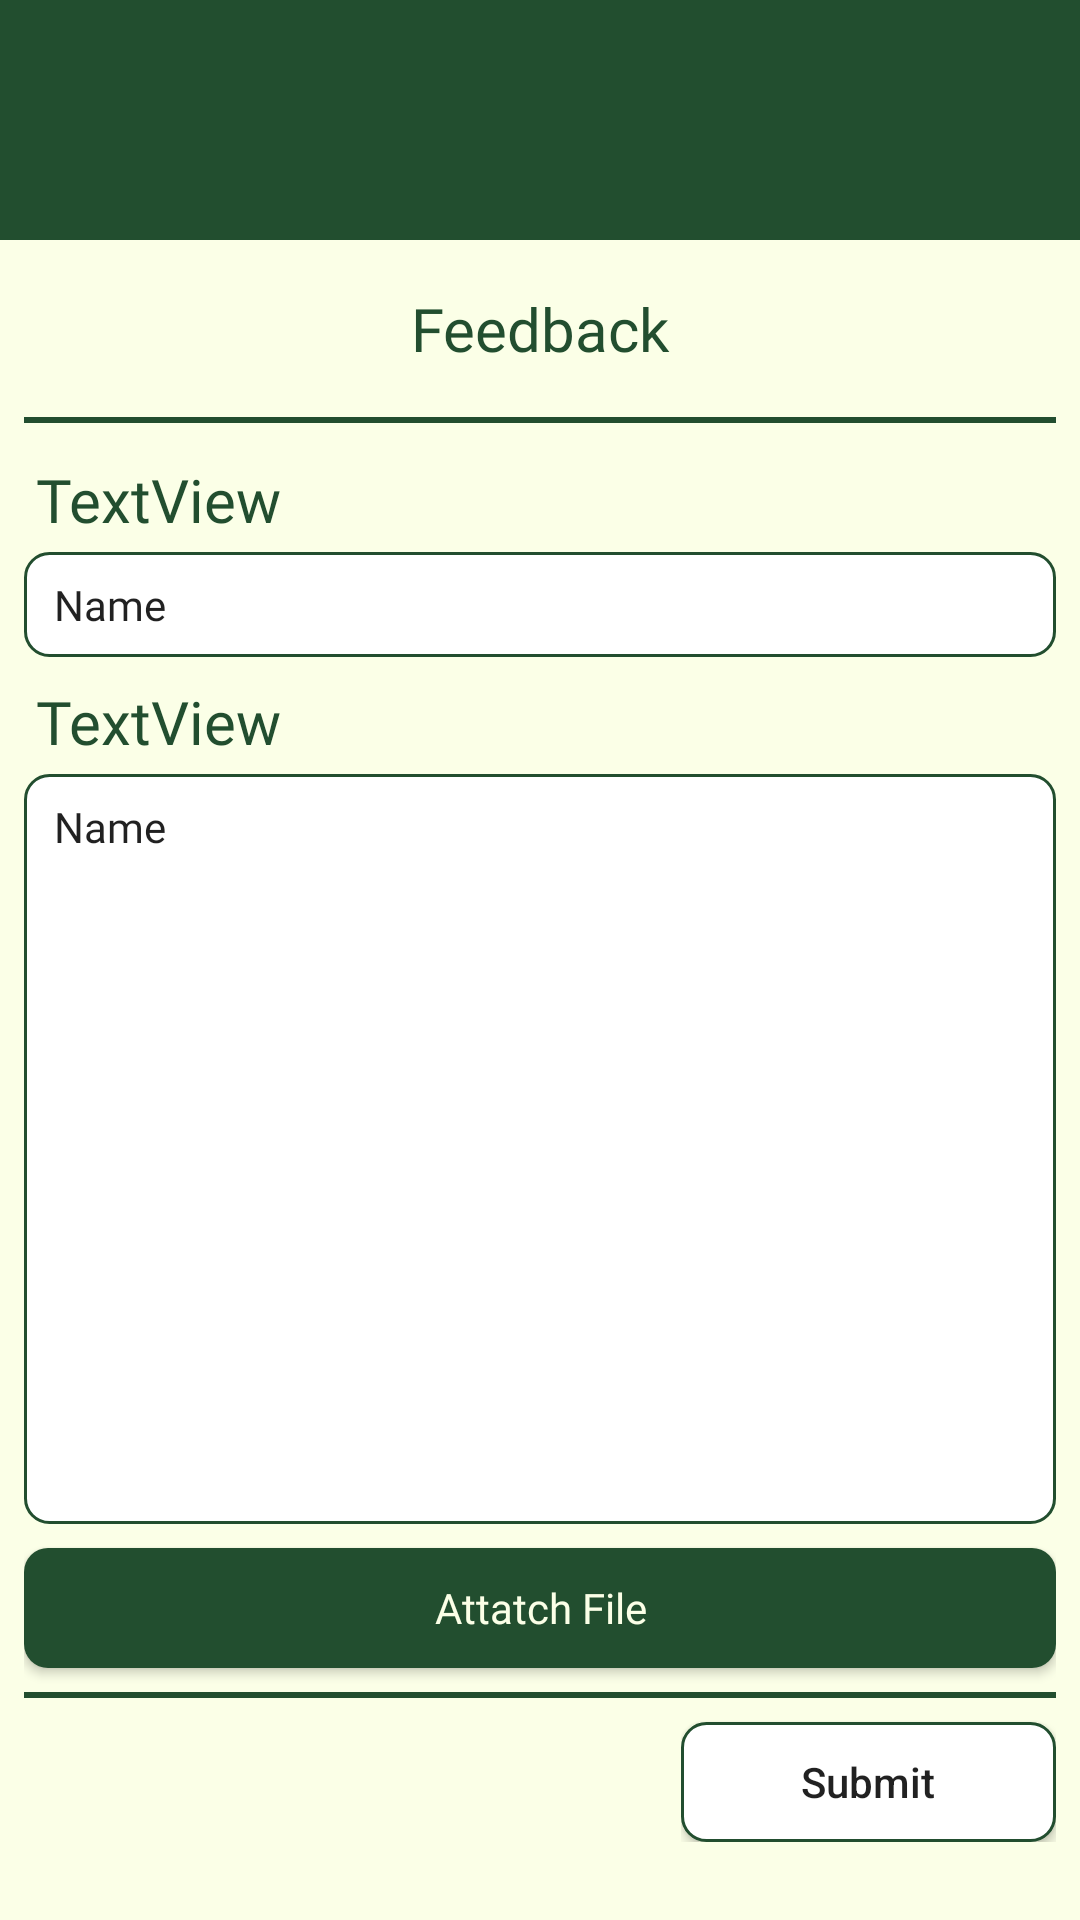

Write the Android layout XML for this screen, with the resource values it uses.
<!-- AndroidManifest.xml: application theme Theme.Mtsfaz -->
<!-- res/layout/activty_feedback.xml -->
<?xml version="1.0" encoding="utf-8"?>
<androidx.constraintlayout.widget.ConstraintLayout xmlns:android="http://schemas.android.com/apk/res/android"
    xmlns:app="http://schemas.android.com/apk/res-auto"
    xmlns:tools="http://schemas.android.com/tools"
    android:layout_width="match_parent"
    android:layout_height="match_parent"
    android:background="#FBFFE7"
    app:layout_insetEdge="none"
    app:layout_scrollEffect="none">

    <androidx.appcompat.widget.Toolbar
        android:id="@+id/toolbar"
        android:layout_width="0dp"
        android:layout_height="80dp"
        android:background="#224E2F"
        android:minHeight="?attr/actionBarSize"
        android:theme="?attr/actionBarTheme"
        app:layout_constraintEnd_toEndOf="parent"
        app:layout_constraintStart_toStartOf="parent"
        app:layout_constraintTop_toTopOf="parent" />

    <LinearLayout
        android:layout_width="match_parent"
        android:layout_height="match_parent"
        android:orientation="vertical">

        <LinearLayout
            android:layout_width="match_parent"
            android:layout_height="80dp"
            android:orientation="horizontal">

            <ImageButton
                android:id="@+id/imageButton"
                android:layout_width="wrap_content"
                android:layout_height="wrap_content"
                android:layout_weight="0"
                android:background="#00FFFFFF"
                android:paddingStart="20dp"
                android:paddingTop="35dp"
                app:srcCompat="@drawable/arrow_left" />

        </LinearLayout>

        <LinearLayout
            android:layout_width="match_parent"
            android:layout_height="wrap_content"
            android:layout_marginStart="8dp"
            android:layout_marginEnd="8dp"
            android:layout_weight="0"
            android:orientation="vertical">

            <TextView
                android:id="@+id/textView"
                style="@style/green_dark_20dp"
                android:layout_width="match_parent"
                android:layout_height="wrap_content"
                android:paddingTop="16dp"

                android:paddingBottom="16dp"
                android:text="Feedback"
                android:textAlignment="center" />

            <View
                android:id="@+id/divider_top"
                android:layout_width="match_parent"
                android:layout_height="2dp"
                android:layout_marginBottom="8dp"
                android:background="#224E2F" />

            <TextView
                android:id="@+id/textView2"
                style="@style/green_dark_20dp"
                android:layout_width="match_parent"
                android:layout_height="wrap_content"

                android:paddingStart="4dp"
                android:paddingTop="4dp"
                android:paddingBottom="4dp"
                android:text="TextView" />

            <EditText
                android:id="@+id/editTextText"
                style="@style/plain_14dp"
                android:layout_width="match_parent"
                android:layout_height="wrap_content"
                android:layout_marginBottom="4dp"
                android:background="@drawable/text_framebox"

                android:ems="10"
                android:inputType="text"
                android:text="Name" />

            <TextView
                android:id="@+id/textView3"
                style="@style/green_dark_20dp"
                android:layout_width="match_parent"
                android:layout_height="wrap_content"

                android:paddingStart="4dp"
                android:paddingTop="4dp"
                android:paddingBottom="4dp"
                android:text="TextView" />

            <EditText
                android:id="@+id/editTextText2"
                style="@style/plain_14dp"
                android:layout_width="match_parent"
                android:layout_height="250dp"
                android:background="@drawable/text_framebox"
                android:ems="10"

                android:gravity="top|left"
                android:inputType="text"
                android:minLines="3"
                android:text="Name" />

            <Button
                android:id="@+id/button"
                style="@style/yellow_pale_14dp"
                android:layout_width="match_parent"
                android:layout_height="40dp"
                android:layout_marginTop="8dp"

                android:background="@drawable/button_solid"
                android:text="Attatch File"
                android:textAllCaps="false" />

            <View
                android:id="@+id/divider_bottom"
                android:layout_width="match_parent"
                android:layout_height="2dp"
                android:layout_marginTop="8dp"
                android:background="#224E2F" />

        </LinearLayout>

        <LinearLayout
            android:layout_width="wrap_content"
            android:layout_height="wrap_content"
            android:layout_gravity="right"
            android:layout_marginEnd="8dp"
            android:orientation="horizontal">

            <Button
                android:id="@+id/button2"
                android:layout_width="125dp"
                android:layout_height="40dp"
                android:layout_marginTop="8dp"
                android:layout_weight="1"

                android:background="@drawable/text_framebox"
                android:text="Submit"
                android:textAllCaps="false" />
        </LinearLayout>

    </LinearLayout>

</androidx.constraintlayout.widget.ConstraintLayout>
<!-- resources referenced by this layout -->
<resources>
  <!-- drawable button_solid (drawable) -->
  <?xml version="1.0" encoding="utf-8"?>
  <shape xmlns:android="http://schemas.android.com/apk/res/android"
      android:shape="rectangle">
      <corners android:radius="8dp" />
      <solid android:color="#224E2F" />
  
  </shape>
  <!-- drawable text_framebox (drawable) -->
  <?xml version="1.0" encoding="utf-8"?>
  <shape xmlns:android="http://schemas.android.com/apk/res/android"
      android:shape="rectangle">
      <solid android:color="@android:color/white" />
      <stroke
          android:width="1dp"
          android:color="#224E2F" />
      <padding
          android:bottom="8dp"
          android:left="10dp"
          android:right="10dp"
          android:top="8dp" />
      <corners android:radius="8dp" />
  </shape>
  <style name="green_dark_20dp">
          <item name="android:textColor">#224E2F</item>
          <item name="android:textSize">20dp</item>
          <item name="android:fontFamily">@font/rounded_mplus_1c_bold</item>
      </style>
  <style name="plain_14dp">
          <item name="android:textSize">14dp</item>
          <item name="android:fontFamily">@font/rounded_mplus_1c_bold</item>
      </style>
  <style name="yellow_pale_14dp">
          <item name="android:textColor">#FBFFE7</item>
          <item name="android:textSize">14dp</item>
          <item name="android:fontFamily">@font/rounded_mplus_1c_bold</item>
      </style>
  <style name="Theme.Mtsfaz" parent="Base.Theme.Mtsfaz" />
  <style name="Base.Theme.Mtsfaz" parent="Theme.AppCompat.Light.NoActionBar">
          
          
      </style>
</resources>
